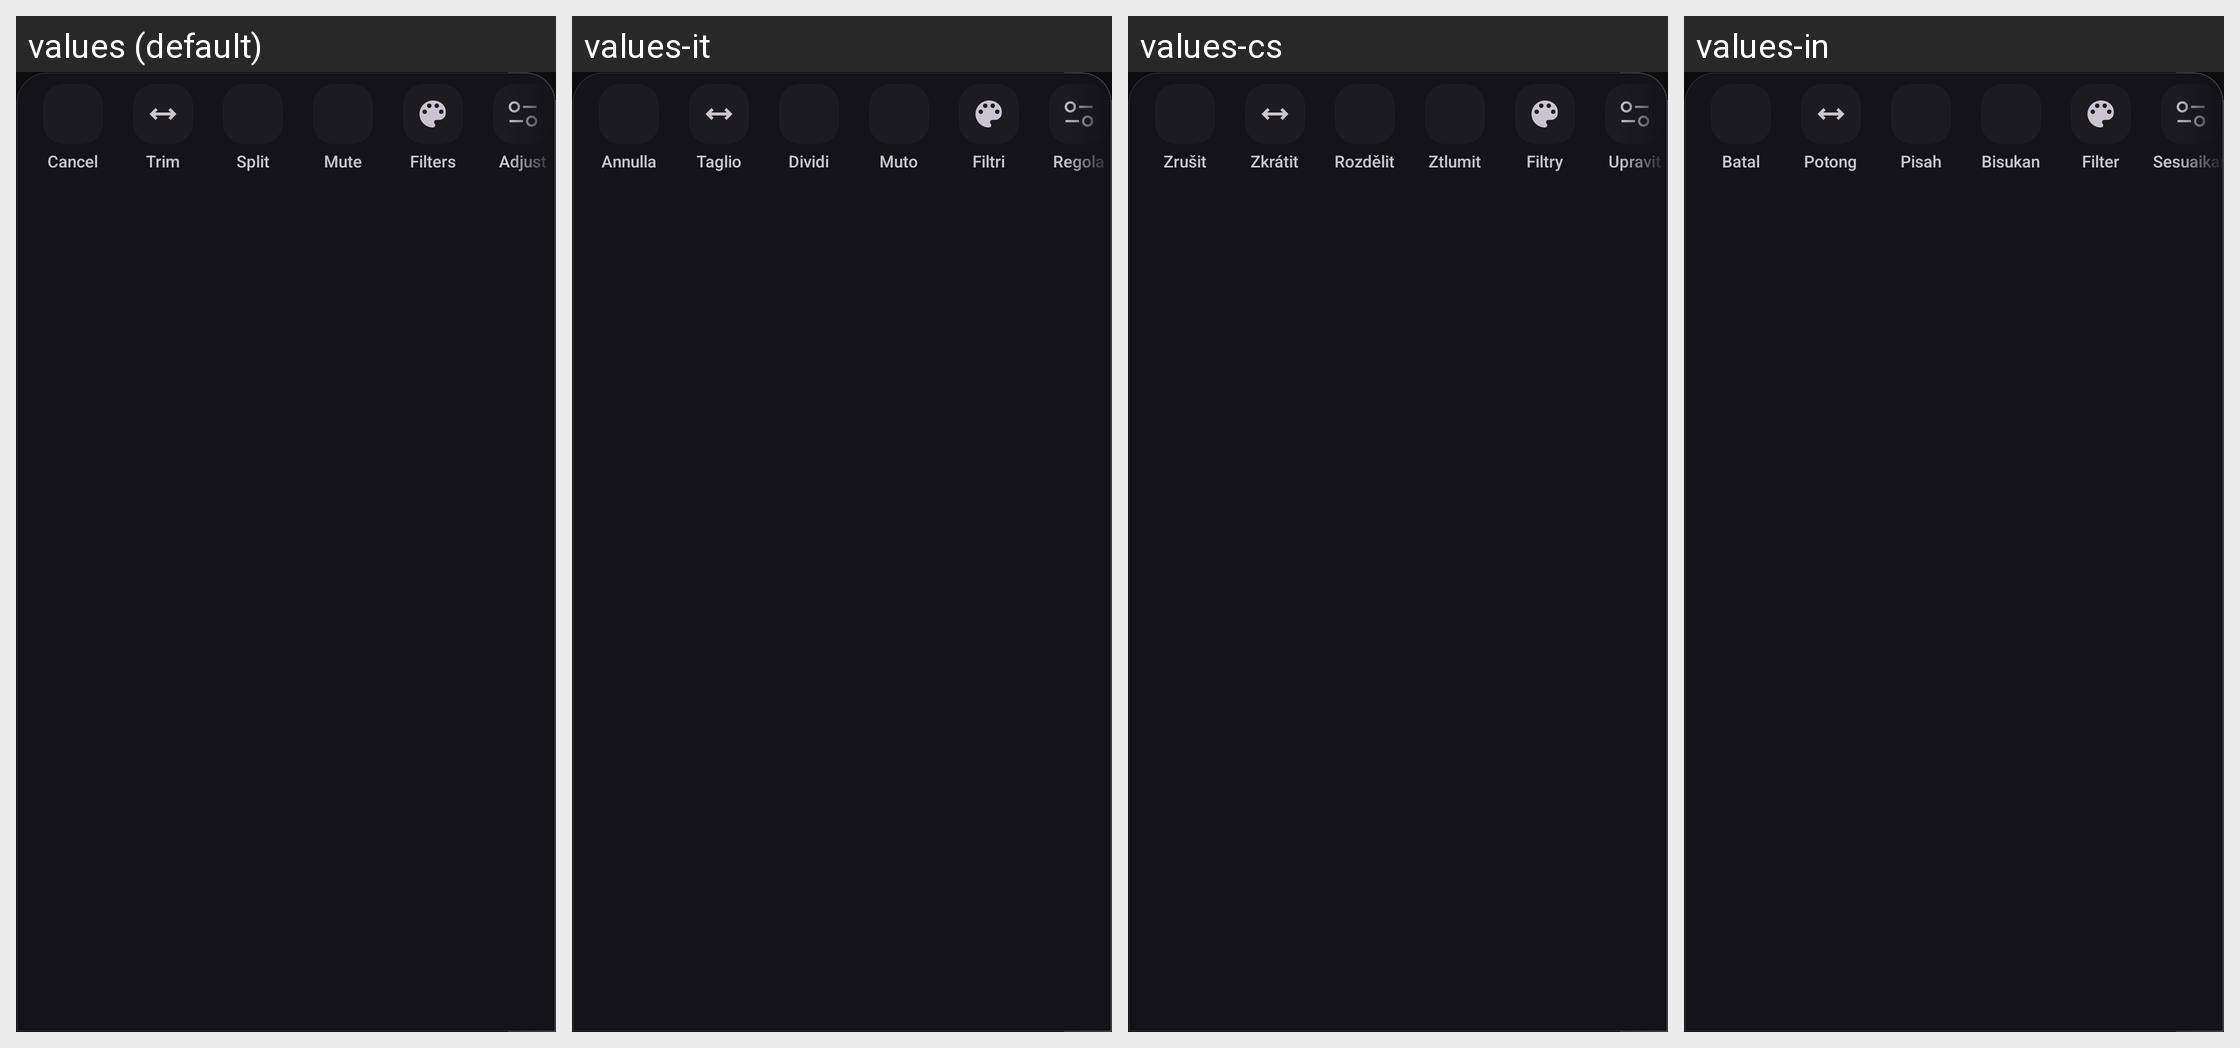

Translations of the strings shown on this Android screen, per locale in the grid:
Android screen res/layout/video_editing_toolbar.xml rendered under 4 locales, left to right: values (default), values-it, values-cs, values-in. Device: Nexus 5 (rendered at 1080×1920; each locale shown at half size, 540×960, under a caption strip naming it); theme AppTheme.
Other locales in the repository, not shown: values-ar, values-de, values-el, values-es, values-et, values-fa, values-fr, values-hu, values-ko, values-nl, values-pt-rBR, values-ro, values-ru, values-sk, values-tr, values-uk, values-zh-rCN.
Strings drawn on this screen, with the default value and each locale's value (text and hints the layout hard-codes, and strings that could not be matched under every locale, appear in the picture but are not listed):

cancel
  values: Cancel
  values-it: Annulla
  values-cs: Zrušit
  values-in: Batal

trim
  values: Trim
  values-it: Taglio
  values-cs: Zkrátit
  values-in: Potong

split
  values: Split
  values-it: Dividi
  values-cs: Rozdělit
  values-in: Pisah

str_mute
  values: Mute
  values-it: Muto
  values-cs: Ztlumit
  values-in: Bisukan

str_filters
  values: Filters
  values-it: Filtri
  values-cs: Filtry
  values-in: Filter

str_adjust
  values: Adjust
  values-it: Regola
  values-cs: Upravit
  values-in: Sesuaikan
